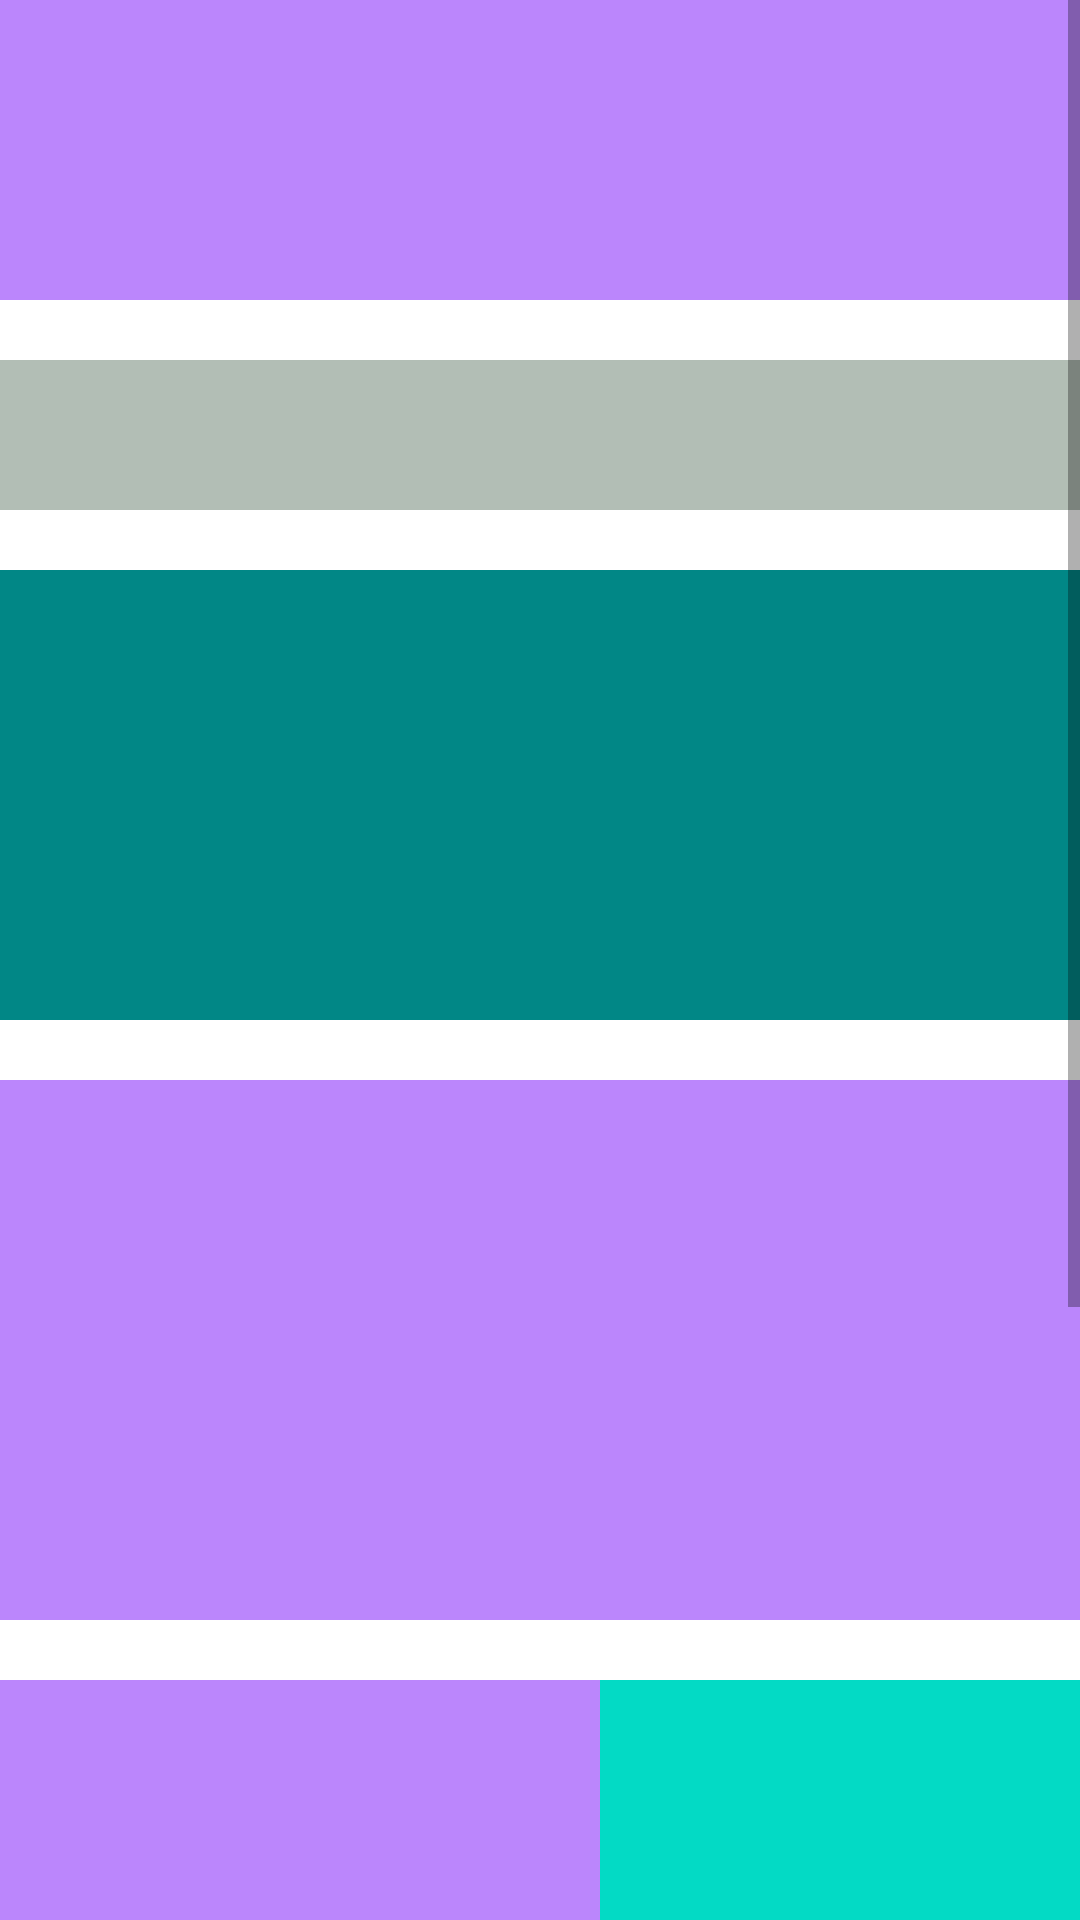

This screen was rendered from an Android layout file. Write that file and the resources it references.
<!-- AndroidManifest.xml: application theme Theme.WeekThreeTask -->
<!-- res/layout/relative_activity.xml -->
<?xml version="1.0" encoding="utf-8"?>
<RelativeLayout
    xmlns:android="http://schemas.android.com/apk/res/android"
    android:layout_width="match_parent"
    android:layout_height="match_parent"
    android:layout_margin="10dp">

<ScrollView

    android:layout_width="match_parent"
    android:layout_height="wrap_content">

    <RelativeLayout
        android:layout_width="match_parent"
        android:layout_height="wrap_content">
    <View
        android:id="@+id/textView"
        android:layout_width="match_parent"
        android:layout_height="100dp"
        android:background="@color/purple_200"/>

    <View
        android:id="@+id/textView2"
        android:layout_width="match_parent"
        android:layout_height="50dp"
        android:background="@color/ash"
        android:layout_marginTop="20dp"
        android:layout_below="@+id/textView"/>

    <View
        android:id="@+id/textView3"
        android:layout_width="match_parent"
        android:layout_height="150dp"
        android:layout_below="@+id/textView2"
        android:layout_marginTop="20dp"
        android:background="@color/teal_700" />


    <View
        android:id="@+id/textView4"
        android:layout_width="match_parent"
        android:layout_height="180dp"
        android:layout_below="@+id/textView3"
        android:layout_marginTop="20dp"
        android:background="@color/purple_200" />

    <View
        android:id="@+id/textView5"
        android:layout_width="200dp"
        android:layout_height="180dp"
        android:background="@color/purple_200"
        android:layout_marginTop="20dp"
        android:layout_below="@+id/textView4"/>

    <View
        android:id="@+id/textView6"
        android:layout_width="200dp"
        android:layout_height="180dp"
        android:background="@color/teal_200"
        android:layout_marginTop="20dp"
        android:layout_below="@+id/textView4"
        android:layout_toRightOf="@id/textView5"/>
        <View
            android:id="@+id/textView7"
            android:layout_width="match_parent"
            android:layout_height="180dp"
            android:background="@color/black"
            android:layout_marginTop="20dp"
            android:layout_below="@id/textView6"/>
    </RelativeLayout>
</ScrollView>
</RelativeLayout>
<!-- resources referenced by this layout -->
<resources>
  <color name="ash">#B2BEB5</color>
  <color name="black">#FF000000</color>
  <color name="purple_200">#FFBB86FC</color>
  <color name="teal_200">#FF03DAC5</color>
  <color name="teal_700">#FF018786</color>
  <style name="Theme.WeekThreeTask" parent="Theme.MaterialComponents.DayNight.NoActionBar">
          
          <item name="colorPrimary">@color/black</item>
          <item name="colorPrimaryVariant">@color/purple_700</item>
          <item name="colorOnPrimary">@color/white</item>
          
          <item name="colorSecondary">@color/white</item>
          <item name="colorSecondaryVariant">@color/teal_700</item>
          <item name="colorOnSecondary">@color/black</item>
          
          <item name="android:statusBarColor" tools:targetApi="l">@color/purple_700</item>
          
          <item name="color">@color/Red</item>
      </style>
  <color name="purple_700">#FF3700B3</color>
  <color name="white">#FFFFFFFF</color>
  <color name="Red">#AF3535</color>
</resources>
